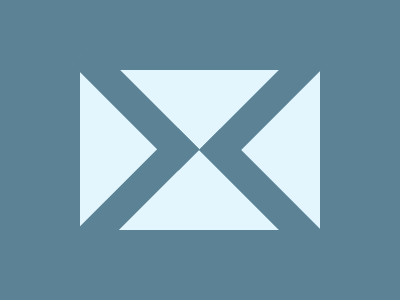

Reproduce this picture with HTML and CSS.

<!DOCTYPE html>
<html lang="en">
<head>
    <meta charset="UTF-8">
    <meta name="viewport" content="width=device-width, initial-scale=1.0">
    <title>Document</title>
    <style>
        body {
            background: #5B8395;
        }
    
        div {
            position: fixed;
        }
    
        .big {
            background: #E3F5FD;
            width: 240px;
            height: 160px;
            top: 70px;
            left: 80px;
        }
    
        .bar {
            background: #5B8395;
            width: 30px;
            height: 150px;
            left: 248px;
            transform: rotate(45deg);
            top: 32px;
            box-shadow: #5B8395 -30px 150px;
        }
    
        .two {
            transform: rotate(-45deg);
            left: 121px;
            box-shadow: #5B8395 29px 150px;
        }
    </style>
</head>
<body>
    <div class="big"></div>
    <div class="bar"></div>
    <div class="bar two"></div>
</body>
</html>